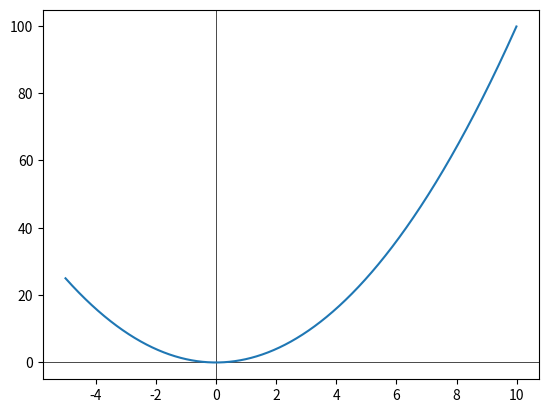

Source code (Python):
from abc import ABC, abstractmethod
from typing import Callable

import matplotlib.pyplot as plt
import numpy as np


class Equation(ABC):
    """
    An abstract base class for a generic equation that contains some helper methods
    """
    @abstractmethod
    def y(self, x: float) -> float:
        """
        Returns the y value for a given x

        :param x: The given x
        :return: The y value
        """
        pass

    @abstractmethod
    def __str__(self):
        pass

    def print_y(self, x: float):
        print(self.y(x))

    def graph(self, start: float = -5, end: float = 10, steps: float = 0.01):
        """
        Graphs this equation

        :param start: Start x axis
        :param end: End x axis
        :param steps: Step to increase x by, larger indicts a more smooth graph
        :return: None
        """
        xs = np.arange(start, end, steps)
        ys = []
        for x in xs:
            ys.append(self.y(x))

        # set center
        plt.axhline(color='black', lw=0.5)
        plt.axvline(color='black', lw=0.5)

        # plot
        plt.plot(xs, ys)
        plt.show()


class CustomEquation(Equation):
    """
    A custom equation that takes in a generic function
    """

    def __init__(self, function: Callable):
        self.function = function

    def y(self, x: float) -> float:
        return self.function(x)

    def __str__(self):
        return f"y = function(x)"


if __name__ == '__main__':
    eq = CustomEquation(lambda x: x ** 2)
    eq.graph()